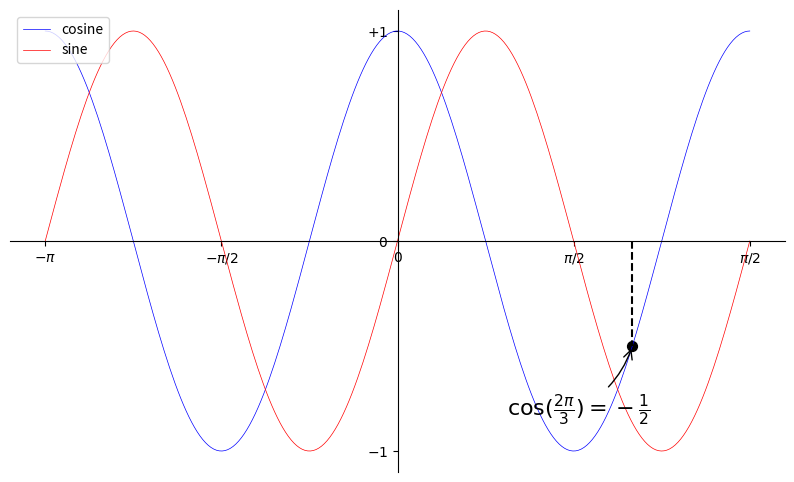

Write the Python code that produced this figure.
import numpy as np
import matplotlib.pyplot as plt

plt.figure(figsize=(10,6), dpi=80)			#创建画布，设置长宽，dot per inch 
ax = plt.subplot(111)
ax.xaxis.set_ticks_position('bottom')				#设置横坐标位置
ax.spines['bottom'].set_position(('data',0))		#设置x轴位置
ax.yaxis.set_ticks_position('left')					#设置纵坐标位置
ax.spines['left'].set_position(('data',0))			#设置y轴位置

X = np.linspace(-np.pi, np.pi, 256, endpoint = True)

C, S = np.cos(X*2), np.sin(X*2)
t = 2*np.pi/3

plt.plot(X, C, color='blue', linewidth=0.5, linestyle='-', label='cosine')		#改变线的颜色,粗细，线型,图例
plt.plot(X, S, color='red', linewidth=0.5, linestyle='-', label='sine')
plt.legend(loc='upper left', frameon=True)				#设置图例属性，frameon决定图例有没有框

plt.plot([t,t], [0,np.cos(t)], color='black', linewidth=1.5, linestyle='--')	#虚线
plt.scatter([t,],[np.cos(t),], 50, color ='black')								#标点
plt.annotate(r'$\cos(\frac{2\pi}{3})=-\frac{1}{2}$',						#箭头标识
             xy=(t, np.cos(t)),  xycoords='data',
             xytext=(-90, -50), textcoords='offset points', fontsize=16,
             arrowprops=dict(arrowstyle="->", connectionstyle="arc3,rad=.2"))

plt.xlim(X.min()*1.1, X.max()*1.1)			#设置x的取值范围
plt.ylim(C.min()*1.1, C.max()*1.1)			#设置y的取值范围

plt.xticks( [-np.pi, -np.pi/2, 0, np.pi/2, np.pi]
			,[r'$-\pi$', r'$-\pi/2$', r'$0$', r'$\pi/2$', r'$\pi/2$'])		#逐个设置横坐标，第一行是数值，第二行是显示
plt.yticks( [-1, 0, +1]
			,[r'$-1$', r'$0$', r'$+1$'])								#逐个设置纵坐标

ax = plt.gca()
ax.spines['right'].set_color('none')
ax.spines['top'].set_color('none')






plt.show()